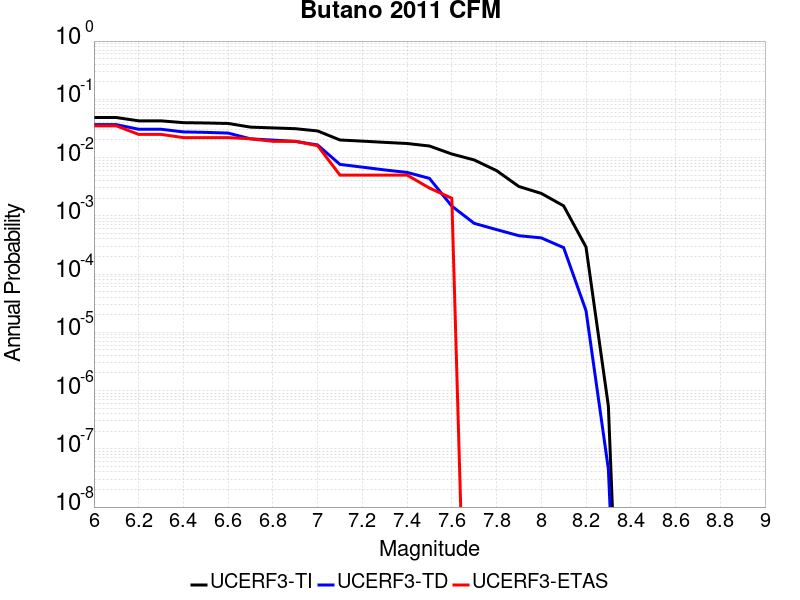

The table this chart was drawn from, first rows:
Magnitude, UCERF3-TI Prob, UCERF3-TD Prob, UCERF3-ETAS Prob
6.0, 0.04866, 0.03673, 0.035
6.1, 0.04866, 0.03673, 0.035
6.2, 0.04271, 0.03062, 0.025
6.3, 0.04271, 0.03062, 0.025
6.4, 0.03972, 0.02756, 0.022
6.5, 0.03925, 0.02707, 0.022
6.6, 0.0385, 0.02631, 0.022
6.7, 0.03331, 0.02098, 0.021
6.8, 0.03228, 0.01993, 0.019
6.9, 0.03131, 0.01897, 0.019
7.0, 0.02863, 0.01645, 0.016
7.1, 0.02003, 0.007633, 0.005
7.2, 0.01914, 0.006851, 0.005
7.3, 0.01824, 0.006131, 0.005
7.4, 0.01744, 0.005557, 0.005
7.5, 0.01579, 0.004393, 0.003
7.6, 0.01151, 0.001466, 0.002
7.7, 0.0091, 7.428378E-4, 0.0
7.8, 0.005972, 5.798041E-4, 0.0
7.9, 0.003186, 4.5559823E-4, 0.0
8.0, 0.002424, 4.17793E-4, 0.0
8.1, 0.001482, 2.8435997E-4, 0.0
8.2, 2.9141546E-4, 2.3597198E-5, 0.0
8.3, 5.4115526E-7, 4.4592994E-8, 0.0
